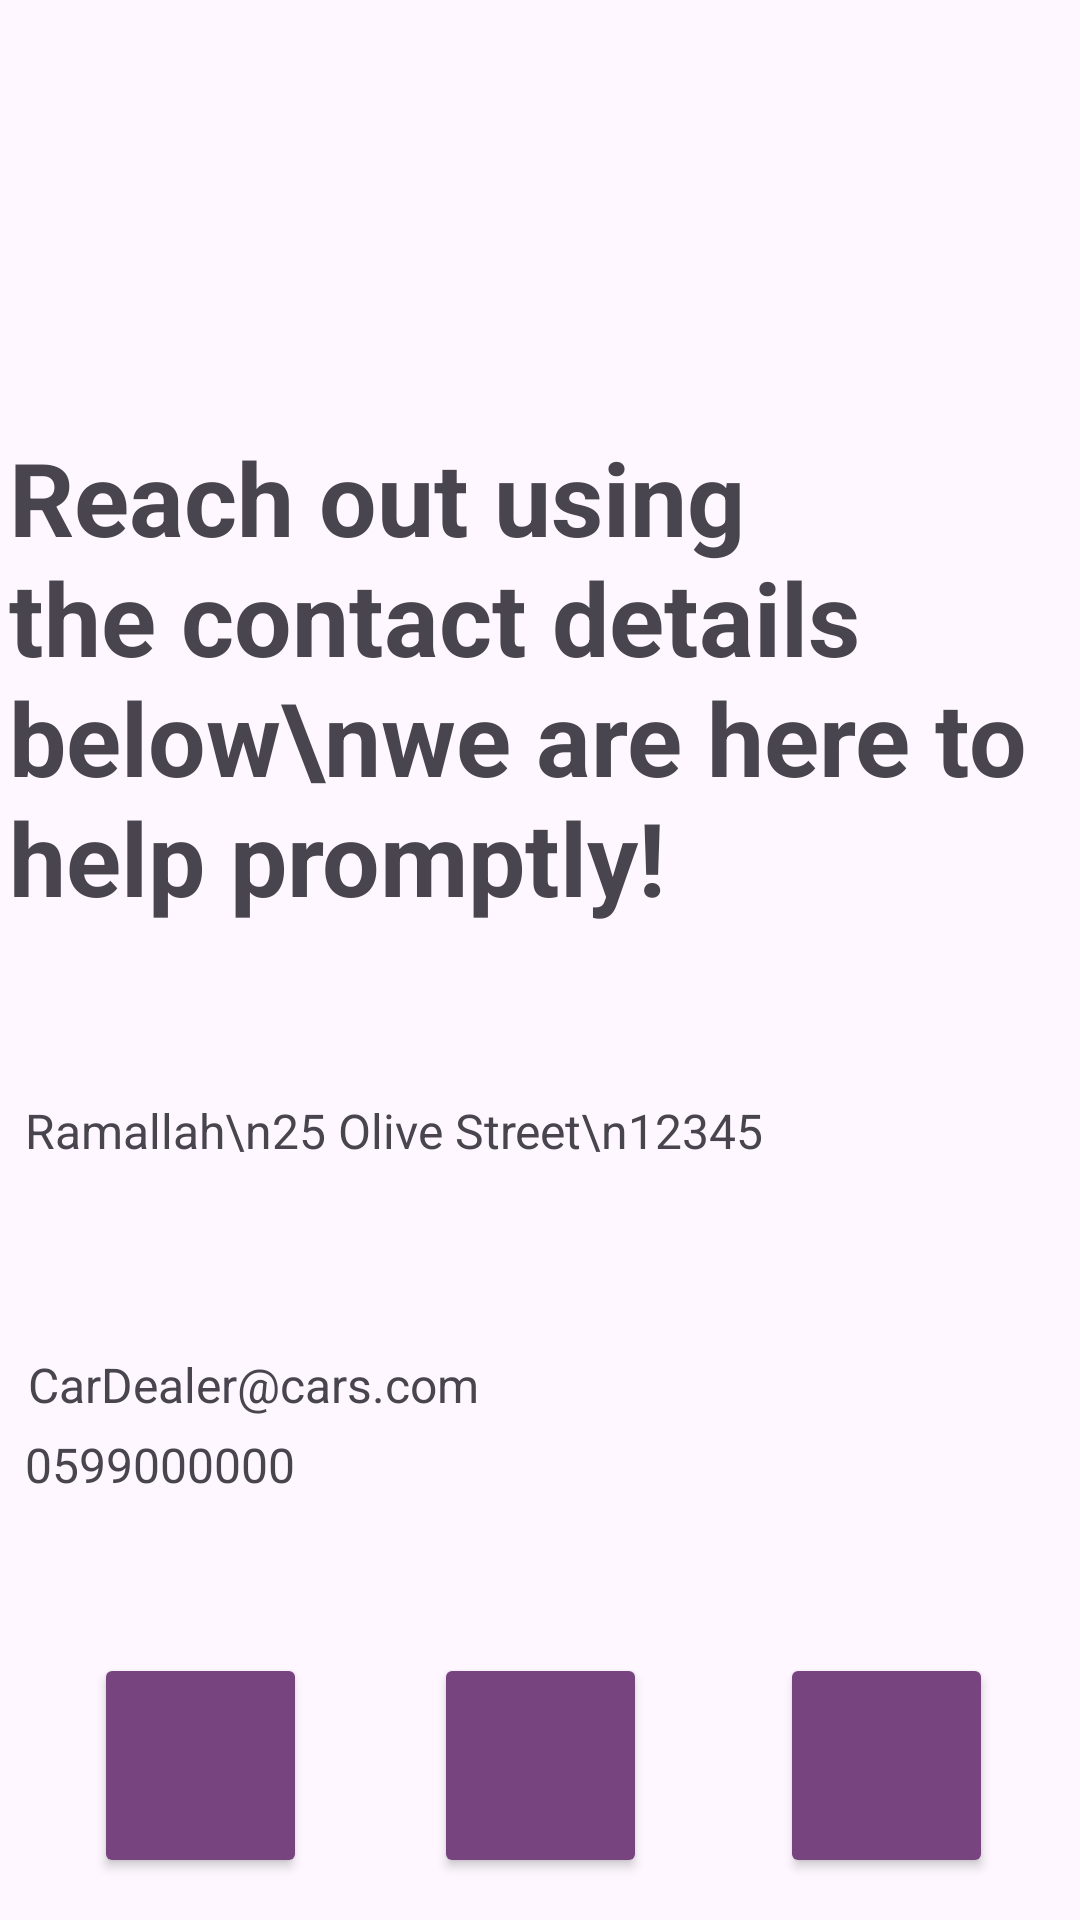

This screen was rendered from an Android layout file. Write that file and the resources it references.
<!-- AndroidManifest.xml: application theme Theme.AndroidProject -->
<!-- res/layout/fragment_contact.xml -->
<?xml version="1.0" encoding="utf-8"?>
<androidx.constraintlayout.widget.ConstraintLayout xmlns:android="http://schemas.android.com/apk/res/android"
    xmlns:app="http://schemas.android.com/apk/res-auto"
    xmlns:tools="http://schemas.android.com/tools"
    android:layout_width="match_parent"
    android:layout_height="match_parent"
    tools:context=".ui.contact.ContactFragment">

    <TextView
        android:id="@+id/textView7"
        android:layout_width="349dp"
        android:layout_height="217dp"
        android:text="Reach out using the contact details below\nwe are here to help promptly!"
        android:textSize="34sp"
        android:textStyle="bold"
        app:layout_constraintBottom_toBottomOf="parent"
        app:layout_constraintEnd_toEndOf="parent"
        app:layout_constraintHorizontal_bias="0.258"
        app:layout_constraintStart_toStartOf="parent"
        app:layout_constraintTop_toTopOf="parent"
        app:layout_constraintVertical_bias="0.338" />

    <TextView
        android:id="@+id/locationContact"
        android:layout_width="302dp"
        android:layout_height="93dp"
        android:textSize="16sp"
        android:text="Ramallah\n25 Olive Street\n12345"
        app:layout_constraintBottom_toBottomOf="parent"
        app:layout_constraintEnd_toEndOf="parent"
        app:layout_constraintHorizontal_bias="0.146"
        app:layout_constraintStart_toStartOf="parent"
        app:layout_constraintTop_toTopOf="parent"
        app:layout_constraintVertical_bias="0.669" />

    <TextView
        android:id="@+id/phoneContact"
        android:layout_width="305dp"
        android:layout_height="38dp"
        android:text="0599000000"
        android:textSize="16sp"
        app:layout_constraintBottom_toBottomOf="parent"
        app:layout_constraintEnd_toEndOf="parent"
        app:layout_constraintHorizontal_bias="0.15"
        app:layout_constraintStart_toStartOf="parent"
        app:layout_constraintTop_toTopOf="parent"
        app:layout_constraintVertical_bias="0.793" />

    <TextView
        android:id="@+id/contactEmail"
        android:layout_width="291dp"
        android:layout_height="47dp"
        android:text="CarDealer@cars.com"
        android:textSize="16sp"
        app:layout_constraintBottom_toBottomOf="parent"
        app:layout_constraintEnd_toEndOf="parent"
        app:layout_constraintHorizontal_bias="0.133"
        app:layout_constraintStart_toStartOf="parent"
        app:layout_constraintTop_toTopOf="parent"
        app:layout_constraintVertical_bias="0.76" />

    <Button
        android:id="@+id/emailBtn"
        android:layout_width="71dp"
        android:layout_height="75dp"
        android:backgroundTint="#774480"
        app:cornerRadius="100dp"
        app:icon="@android:drawable/ic_dialog_email"
        app:layout_constraintBottom_toBottomOf="parent"
        app:layout_constraintEnd_toEndOf="parent"
        app:layout_constraintHorizontal_bias="0.108"
        app:layout_constraintStart_toStartOf="parent"
        app:layout_constraintTop_toTopOf="parent"
        app:layout_constraintVertical_bias="0.975" />

    <Button
        android:id="@+id/phoneBtn"
        android:layout_width="71dp"
        android:layout_height="75dp"
        app:cornerRadius="100dp"
        app:icon="@drawable/white_phone"
        android:backgroundTint="#774480"
        app:layout_constraintBottom_toBottomOf="parent"
        app:layout_constraintEnd_toEndOf="parent"
        app:layout_constraintStart_toStartOf="parent"
        app:layout_constraintTop_toTopOf="parent"
        app:layout_constraintVertical_bias="0.975" />

    <Button
        android:id="@+id/mapsBtn"
        android:layout_width="71dp"
        android:layout_height="75dp"
        app:cornerRadius="100dp"
        android:backgroundTint="#774480"
        app:icon="@drawable/baseline_location_on_24"
        app:layout_constraintBottom_toBottomOf="parent"
        app:layout_constraintEnd_toEndOf="parent"
        app:layout_constraintHorizontal_bias="0.9"
        app:layout_constraintStart_toStartOf="parent"
        app:layout_constraintTop_toTopOf="parent"
        app:layout_constraintVertical_bias="0.975" />

</androidx.constraintlayout.widget.ConstraintLayout>
<!-- resources referenced by this layout -->
<resources>
  <style name="Theme.AndroidProject" parent="Base.Theme.AndroidProject" />
  <style name="Base.Theme.AndroidProject" parent="Theme.Material3.DayNight.NoActionBar">
          
          <item name="colorPrimary">@color/pink</item>
      </style>
  <color name="pink">#CFA8DD</color>
</resources>
